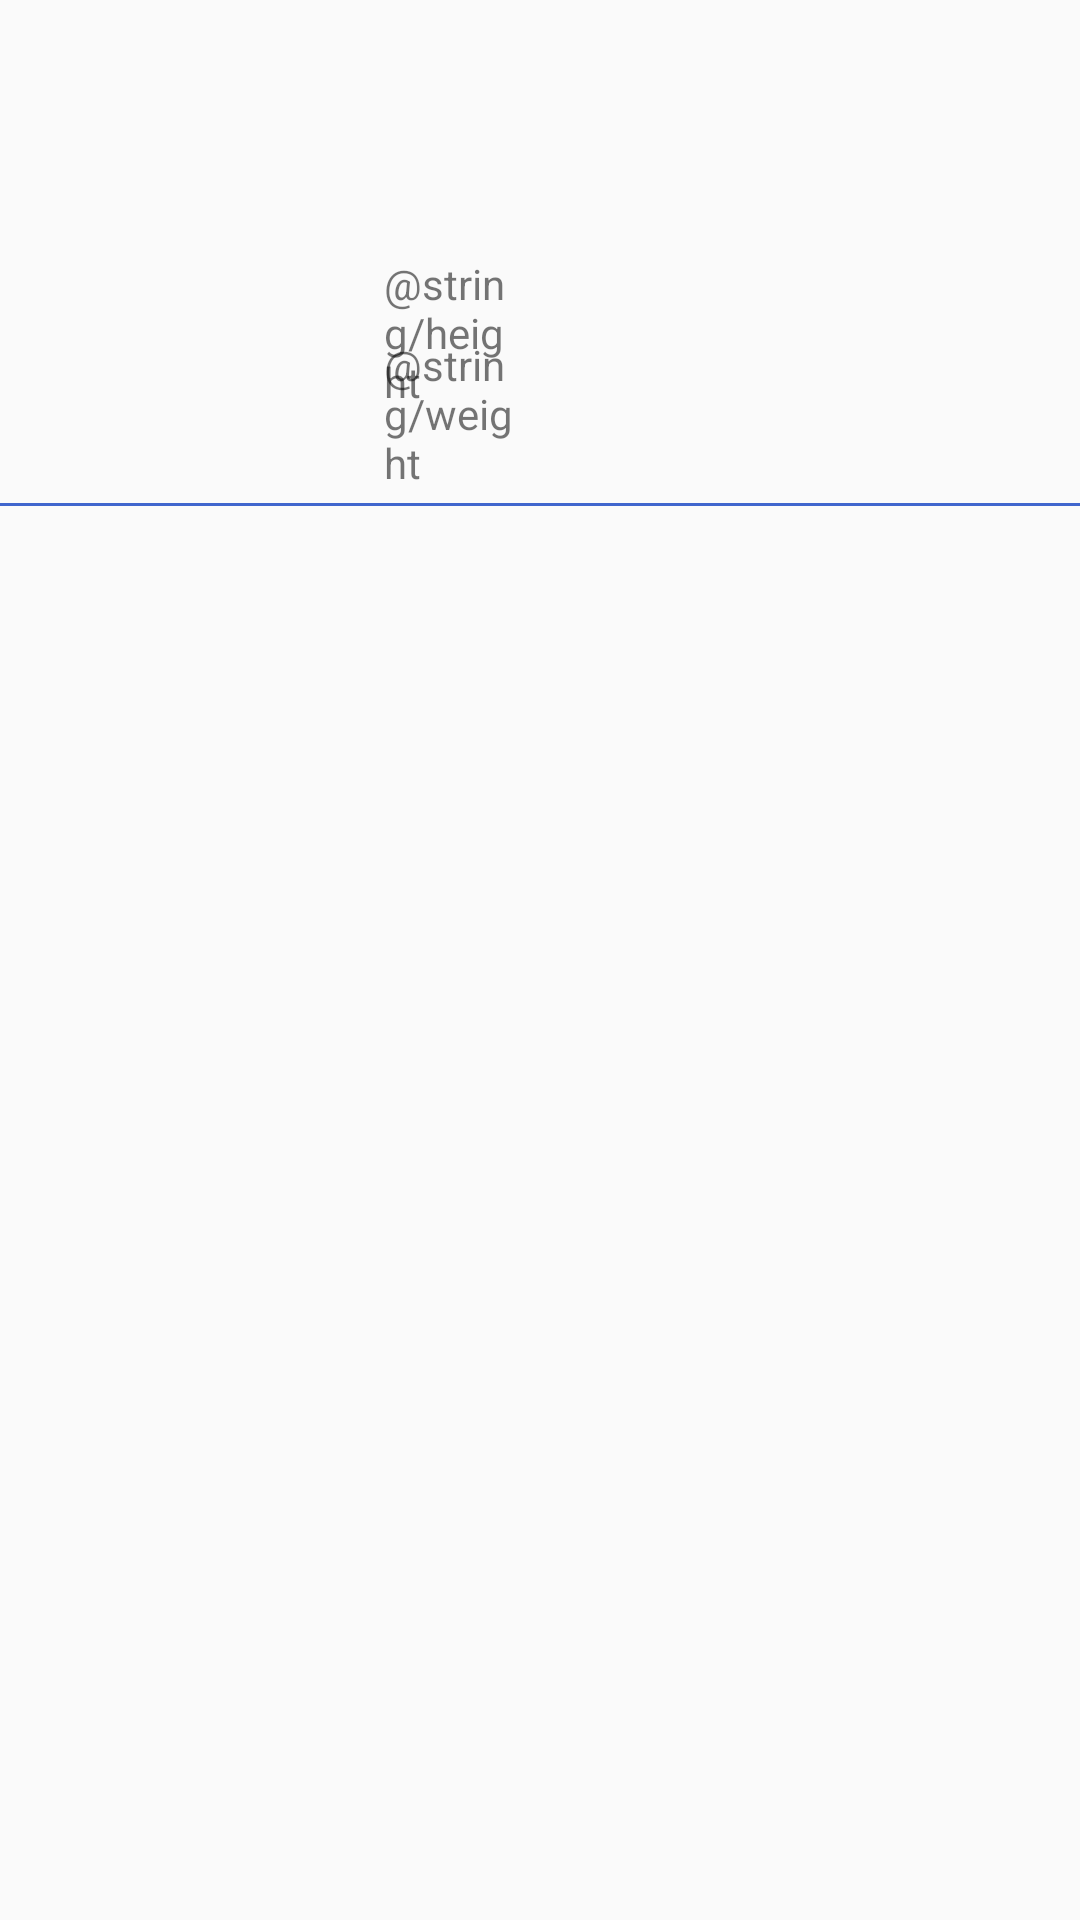

This screen was rendered from an Android layout file. Write that file and the resources it references.
<!-- AndroidManifest.xml: application theme AppTheme -->
<!-- res/layout/content_detail.xml -->
<?xml version="1.0" encoding="utf-8"?>
<androidx.constraintlayout.widget.ConstraintLayout xmlns:android="http://schemas.android.com/apk/res/android"
    xmlns:app="http://schemas.android.com/apk/res-auto"
    android:layout_width="match_parent"
    android:layout_height="match_parent"
    xmlns:tools="http://schemas.android.com/tools">

    <androidx.constraintlayout.widget.ConstraintLayout
        android:id="@+id/container_detail_top"
        android:layout_width="0dp"
        android:layout_height="wrap_content"
        app:layout_constraintEnd_toEndOf="parent"
        app:layout_constraintStart_toStartOf="parent"
        app:layout_constraintTop_toTopOf="parent">

        <androidx.appcompat.widget.AppCompatImageView
            android:id="@+id/img_detail_sprite"
            android:layout_width="0dp"
            android:layout_height="0dp"
            app:layout_constraintDimensionRatio="1"
            app:layout_constraintEnd_toStartOf="@+id/txt_detail_name"
            app:layout_constraintHorizontal_weight="1"
            app:layout_constraintStart_toStartOf="parent"
            app:layout_constraintTop_toTopOf="parent" />

        <androidx.appcompat.widget.AppCompatTextView
            android:id="@+id/txt_detail_nr"
            android:layout_width="0dp"
            android:layout_height="wrap_content"
            android:paddingStart="@dimen/detail_text_horizontal_padding"
            android:paddingTop="@dimen/detail_text_vertical_padding"
            android:paddingEnd="@dimen/detail_text_horizontal_padding"
            android:paddingBottom="@dimen/detail_text_vertical_padding"
            tools:text="@string/nr"
            app:layout_constraintEnd_toStartOf="@+id/txt_detail_first_type"
            app:layout_constraintStart_toEndOf="@+id/img_detail_sprite"
            app:layout_constraintTop_toTopOf="parent" />

        <androidx.appcompat.widget.AppCompatTextView
            android:id="@+id/txt_detail_first_type"
            android:layout_width="0dp"
            android:layout_height="wrap_content"
            app:layout_constraintBottom_toBottomOf="@+id/txt_detail_nr"
            app:layout_constraintEnd_toStartOf="@+id/txt_detail_second_type"
            app:layout_constraintStart_toEndOf="@+id/txt_detail_nr"
            app:layout_constraintTop_toTopOf="parent" />

        <androidx.appcompat.widget.AppCompatTextView
            android:id="@+id/txt_detail_second_type"
            android:layout_width="0dp"
            android:layout_height="wrap_content"
            app:layout_constraintBottom_toBottomOf="@+id/txt_detail_nr"
            app:layout_constraintEnd_toEndOf="parent"
            app:layout_constraintStart_toEndOf="@+id/txt_detail_first_type"
            app:layout_constraintTop_toTopOf="parent" />

        <androidx.appcompat.widget.AppCompatTextView
            android:id="@+id/txt_detail_name"
            android:layout_width="0dp"
            android:layout_height="wrap_content"
            android:paddingStart="@dimen/detail_text_horizontal_padding"
            android:paddingTop="@dimen/detail_text_vertical_padding"
            android:paddingEnd="@dimen/detail_text_horizontal_padding"
            android:paddingBottom="@dimen/detail_text_vertical_padding"
            app:layout_constraintEnd_toEndOf="parent"
            app:layout_constraintHorizontal_weight="2"
            app:layout_constraintStart_toEndOf="@+id/img_detail_sprite"
            app:layout_constraintTop_toBottomOf="@+id/txt_detail_nr" />

        <androidx.appcompat.widget.AppCompatTextView
            android:id="@+id/txt_detail_category"
            android:layout_width="0dp"
            android:layout_height="wrap_content"
            android:paddingStart="@dimen/detail_text_horizontal_padding"
            android:paddingTop="@dimen/detail_text_vertical_padding"
            android:paddingEnd="@dimen/detail_text_horizontal_padding"
            android:paddingBottom="@dimen/detail_text_vertical_padding"
            app:layout_constraintEnd_toEndOf="parent"
            app:layout_constraintStart_toEndOf="@+id/img_detail_sprite"
            app:layout_constraintTop_toBottomOf="@+id/txt_detail_name" />

        <androidx.appcompat.widget.AppCompatTextView
            android:id="@+id/txt_detail_height_label"
            android:layout_width="0dp"
            android:layout_height="wrap_content"
            android:paddingStart="@dimen/detail_text_horizontal_padding"
            android:paddingTop="@dimen/detail_text_vertical_padding"
            android:paddingEnd="@dimen/detail_text_horizontal_padding"
            android:paddingBottom="@dimen/detail_text_vertical_padding"
            android:text="@string/height"
            app:layout_constraintEnd_toStartOf="@+id/txt_detail_height"
            app:layout_constraintHorizontal_weight="1"
            app:layout_constraintStart_toEndOf="@+id/img_detail_sprite"
            app:layout_constraintTop_toBottomOf="@+id/txt_detail_category" />

        <androidx.appcompat.widget.AppCompatTextView
            android:id="@+id/txt_detail_height"
            android:layout_width="0dp"
            android:layout_height="wrap_content"
            android:paddingStart="@dimen/detail_text_horizontal_padding"
            android:paddingTop="@dimen/detail_text_vertical_padding"
            android:paddingEnd="@dimen/detail_text_horizontal_padding"
            android:paddingBottom="@dimen/detail_text_vertical_padding"
            app:layout_constraintEnd_toEndOf="parent"
            app:layout_constraintHorizontal_weight="3"
            app:layout_constraintStart_toEndOf="@+id/txt_detail_height_label"
            app:layout_constraintTop_toBottomOf="@+id/txt_detail_category" />

        <androidx.appcompat.widget.AppCompatTextView
            android:id="@+id/txt_detail_weight_label"
            android:layout_width="0dp"
            android:layout_height="wrap_content"
            android:paddingStart="@dimen/detail_text_horizontal_padding"
            android:paddingTop="@dimen/detail_text_vertical_padding"
            android:paddingEnd="@dimen/detail_text_horizontal_padding"
            android:paddingBottom="@dimen/detail_text_vertical_padding"
            android:text="@string/weight"
            app:layout_constraintEnd_toStartOf="@+id/txt_detail_weight"
            app:layout_constraintHorizontal_weight="1"
            app:layout_constraintStart_toEndOf="@+id/img_detail_sprite"
            app:layout_constraintTop_toBottomOf="@+id/txt_detail_height" />

        <androidx.appcompat.widget.AppCompatTextView
            android:id="@+id/txt_detail_weight"
            android:layout_width="0dp"
            android:layout_height="wrap_content"
            android:paddingStart="@dimen/detail_text_horizontal_padding"
            android:paddingTop="@dimen/detail_text_vertical_padding"
            android:paddingEnd="@dimen/detail_text_horizontal_padding"
            android:paddingBottom="@dimen/detail_text_vertical_padding"
            app:layout_constraintEnd_toEndOf="parent"
            app:layout_constraintHorizontal_weight="3"
            app:layout_constraintStart_toEndOf="@+id/txt_detail_weight_label"
            app:layout_constraintTop_toBottomOf="@+id/txt_detail_height" />
    </androidx.constraintlayout.widget.ConstraintLayout>

    <View
        android:id="@+id/sep_detail"
        android:layout_width="0dp"
        android:layout_height="1dp"
        android:background="@color/colorPrimary"
        app:layout_constraintEnd_toEndOf="parent"
        app:layout_constraintStart_toStartOf="parent"
        app:layout_constraintTop_toBottomOf="@+id/container_detail_top" />

    <androidx.appcompat.widget.AppCompatTextView
        android:id="@+id/txt_detail_description"
        android:layout_width="0dp"
        android:layout_height="0dp"
        android:paddingStart="@dimen/detail_text_horizontal_padding"
        android:paddingTop="@dimen/detail_text_vertical_padding"
        android:paddingEnd="@dimen/detail_text_horizontal_padding"
        android:paddingBottom="@dimen/detail_text_vertical_padding"
        app:layout_constraintBottom_toBottomOf="parent"
        app:layout_constraintEnd_toEndOf="parent"
        app:layout_constraintStart_toStartOf="parent"
        app:layout_constraintTop_toBottomOf="@+id/sep_detail" />


</androidx.constraintlayout.widget.ConstraintLayout>
<!-- resources referenced by this layout -->
<resources>
  <color name="colorPrimary">#4066cd</color>
  <dimen name="detail_text_horizontal_padding">8dp</dimen>
  <dimen name="detail_text_vertical_padding">4dp</dimen>
  <string name="nr">n° %d</string>
  <style name="AppTheme" parent="Theme.AppCompat.Light.DarkActionBar">
          
          <item name="colorPrimary">@color/colorPrimary</item>
          <item name="colorPrimaryDark">@color/colorPrimaryDark</item>
          <item name="colorAccent">@color/colorAccent</item>
      </style>
  <color name="colorPrimaryDark">#003c9b</color>
  <color name="colorAccent">#54ff57</color>
</resources>
